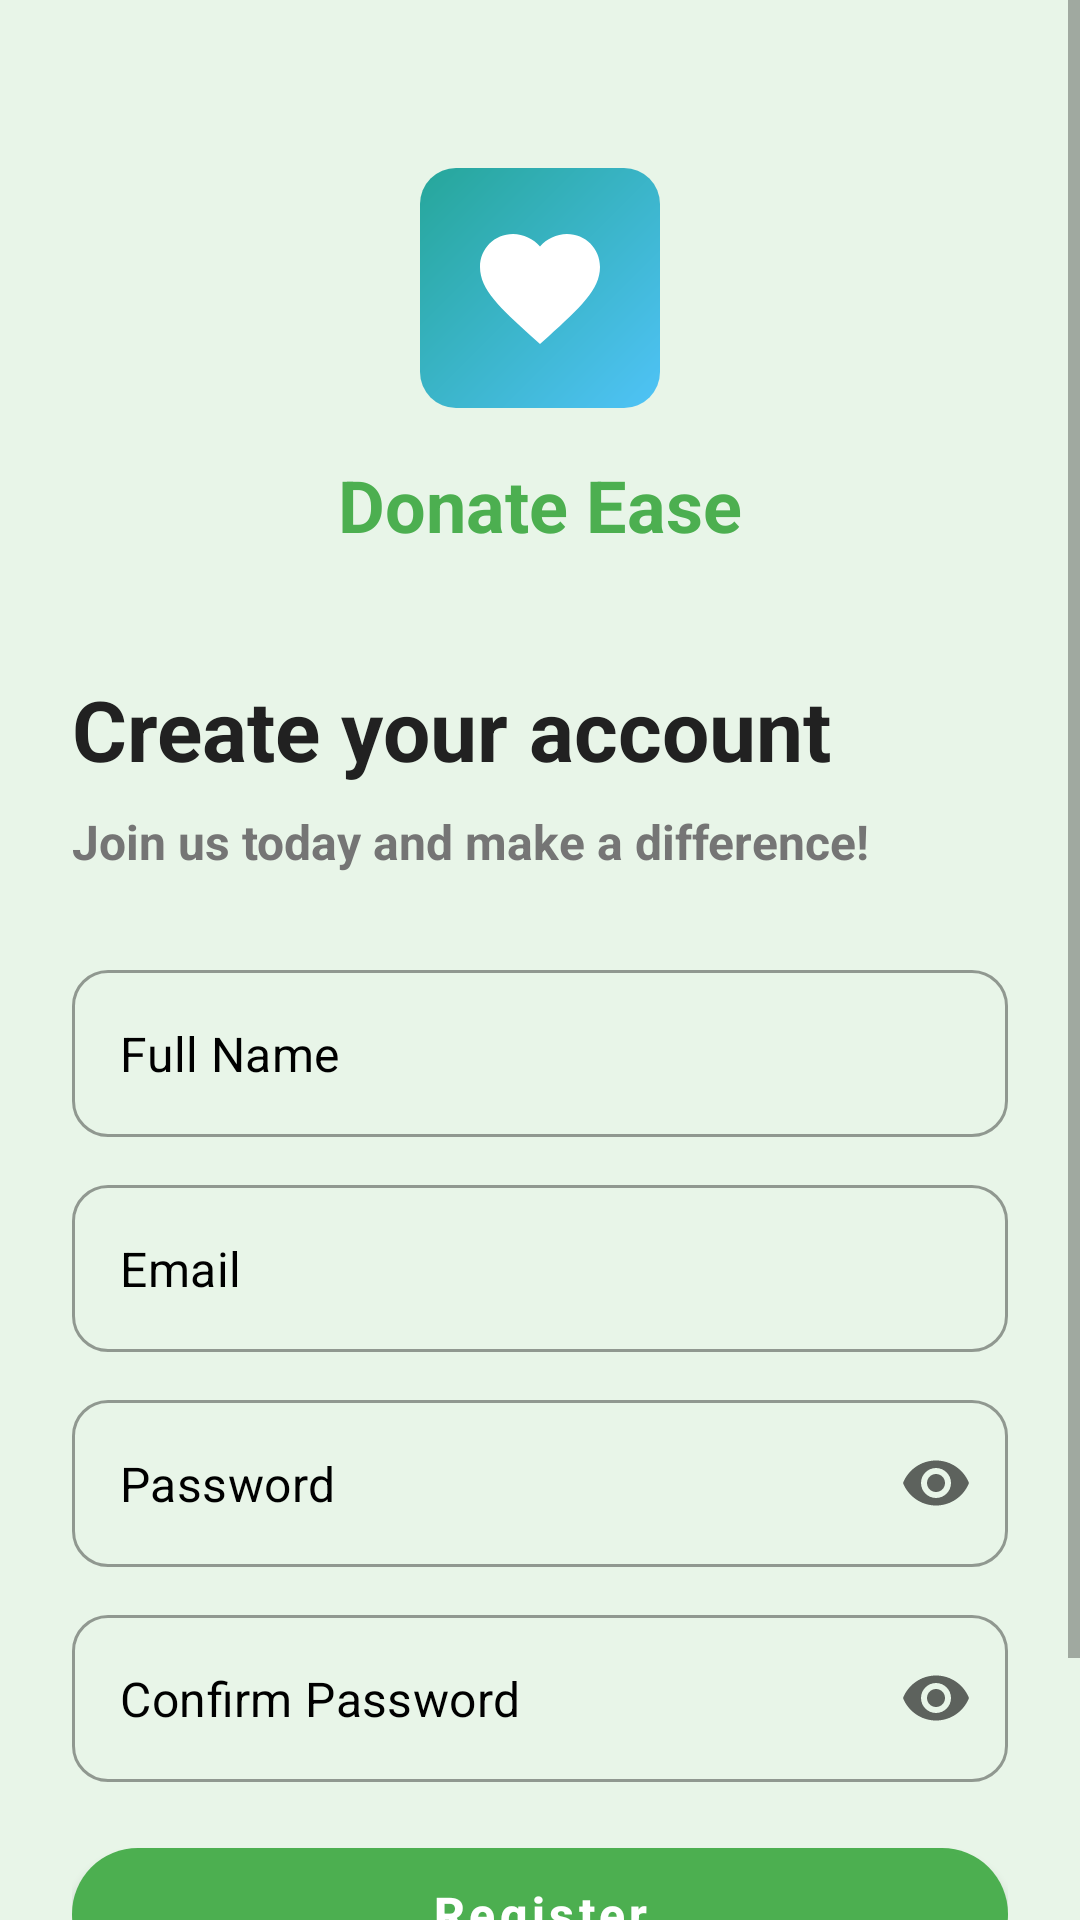

Produce the Android XML layout that renders to this screen, including the resource entries it uses.
<!-- AndroidManifest.xml: activity theme Theme.DonateEase.NoActionBar -->
<!-- res/layout/activity_register.xml -->
<?xml version="1.0" encoding="utf-8"?>
<ScrollView xmlns:android="http://schemas.android.com/apk/res/android"
	xmlns:app="http://schemas.android.com/apk/res-auto"
	android:layout_width="match_parent"
	android:layout_height="match_parent"
	android:background="@color/light_green"
	android:fillViewport="true">

	<LinearLayout
		android:layout_width="match_parent"
		android:layout_height="wrap_content"
		android:orientation="vertical"
		android:padding="24dp">

		
		<LinearLayout
			android:layout_width="match_parent"
			android:layout_height="wrap_content"
			android:orientation="vertical"
			android:gravity="center"
			android:layout_marginBottom="32dp"
			android:layout_marginTop="32dp">

			<ImageView
				android:layout_width="80dp"
				android:layout_height="80dp"
				android:src="@drawable/ic_donate_heart"
				android:background="@drawable/logo_gradient_background"
				android:padding="16dp"
				android:layout_marginBottom="16dp" />

			<TextView
				android:layout_width="wrap_content"
				android:layout_height="wrap_content"
				android:text="@string/app_name"
				android:textSize="24sp"
				android:textStyle="bold"
				android:textColor="@color/primary_green"
				android:layout_marginBottom="8dp" />

		</LinearLayout>

		
		<TextView
			android:layout_width="wrap_content"
			android:layout_height="wrap_content"
			android:text="@string/create_your_account"
			android:textColor="@color/text_primary"
			android:textSize="28sp"
			android:textStyle="bold"
			android:layout_marginBottom="8dp" />

		<TextView
			android:layout_width="wrap_content"
			android:layout_height="wrap_content"
			android:text="@string/join_us_today"
			android:textColor="@color/text_secondary"
			android:textSize="16sp"
			android:layout_marginBottom="32dp" />

		
		<com.google.android.material.textfield.TextInputLayout
			android:id="@+id/tilFullName"
			style="@style/CustomEditText"
			app:hintEnabled="false"
			app:hintTextAppearance="@style/BoldHintText"
			app:hintTextColor="@android:color/black">

			<com.google.android.material.textfield.TextInputEditText
				android:id="@+id/etFullName"
				android:layout_width="match_parent"
				android:layout_height="wrap_content"
				android:hint="@string/full_name"
				android:textColor="@android:color/black"
				android:textColorHint="@android:color/black"
				android:inputType="textPersonName" />

		</com.google.android.material.textfield.TextInputLayout>

		<com.google.android.material.textfield.TextInputLayout
			android:id="@+id/tilEmail"
			style="@style/CustomEditText"
			app:hintEnabled="false"
			app:hintTextAppearance="@style/BoldHintText"
			app:hintTextColor="@android:color/black">

			<com.google.android.material.textfield.TextInputEditText
				android:id="@+id/etEmail"
				android:layout_width="match_parent"
				android:layout_height="wrap_content"
				android:hint="@string/email"
				android:textColor="@android:color/black"
				android:textColorHint="@android:color/black"
				android:inputType="textEmailAddress" />

		</com.google.android.material.textfield.TextInputLayout>

		<com.google.android.material.textfield.TextInputLayout
			android:id="@+id/tilPassword"
			style="@style/CustomEditText"
			app:hintEnabled="false"
			app:hintTextAppearance="@style/BoldHintText"
			app:hintTextColor="@android:color/black"
			app:endIconMode="password_toggle">

			<com.google.android.material.textfield.TextInputEditText
				android:id="@+id/etPassword"
				android:layout_width="match_parent"
				android:layout_height="wrap_content"
				android:hint="@string/password"
				android:textColor="@android:color/black"
				android:textColorHint="@android:color/black"
				android:inputType="textPassword" />

		</com.google.android.material.textfield.TextInputLayout>

		<com.google.android.material.textfield.TextInputLayout
			android:id="@+id/tilConfirmPassword"
			style="@style/CustomEditText"
			app:hintEnabled="false"
			app:hintTextAppearance="@style/BoldHintText"
			app:hintTextColor="@android:color/black"
			app:endIconMode="password_toggle">

			<com.google.android.material.textfield.TextInputEditText
				android:id="@+id/etConfirmPassword"
				android:layout_width="match_parent"
				android:layout_height="wrap_content"
				android:hint="@string/confirm_password"
				android:textColor="@android:color/black"
				android:textColorHint="@android:color/black"
				android:inputType="textPassword" />

		</com.google.android.material.textfield.TextInputLayout>

		<com.google.android.material.button.MaterialButton
			android:id="@+id/btnRegister"
			style="@style/CustomButton"
			android:text="@string/register"
			android:layout_marginBottom="24dp" />

		
		<LinearLayout
			android:layout_width="wrap_content"
			android:layout_height="wrap_content"
			android:layout_gravity="center"
			android:orientation="horizontal">

			<TextView
				android:layout_width="wrap_content"
				android:layout_height="wrap_content"
				android:text="@string/already_have_account"
				android:textColor="@color/text_secondary"
				android:textSize="14sp" />

			<TextView
				android:id="@+id/tvLogin"
				android:layout_width="wrap_content"
				android:layout_height="wrap_content"
				android:text="@string/login"
				android:textColor="@color/primary_green"
				android:textSize="14sp"
				android:textStyle="bold"
				android:background="?android:attr/selectableItemBackground"
				android:padding="4dp" />

		</LinearLayout>

	</LinearLayout>

</ScrollView>
<!-- resources referenced by this layout -->
<resources>
  <color name="light_green">#E8F5E8</color>
  <color name="primary_green">#4CAF50</color>
  <color name="text_primary">#212121</color>
  <color name="text_secondary">#757575</color>
  <!-- drawable ic_donate_heart (drawable) -->
  <vector xmlns:android="http://schemas.android.com/apk/res/android"
      android:width="48dp"
      android:height="48dp"
      android:viewportWidth="24"
      android:viewportHeight="24"
      android:tint="@color/white">
    <path
        android:fillColor="@android:color/white"
        android:pathData="M12,21.35l-1.45,-1.32C5.4,15.36 2,12.28 2,8.5 2,5.42 4.42,3 7.5,3c1.74,0 3.41,0.81 4.5,2.09C13.09,3.81 14.76,3 16.5,3 19.58,3 22,5.42 22,8.5c0,3.78 -3.4,6.86 -8.55,11.54L12,21.35z"/>
    <path
        android:fillColor="@android:color/white"
        android:pathData="M16,8.5c0,-1.1 -0.9,-2 -2,-2s-2,0.9 -2,2 0.9,2 2,2 2,-0.9 2,-2z"/>
  </vector>
  <!-- drawable logo_gradient_background (drawable) -->
  <?xml version="1.0" encoding="utf-8"?>
  <shape xmlns:android="http://schemas.android.com/apk/res/android"
      android:shape="rectangle">
      <gradient
          android:startColor="#4FC3F7"
          android:endColor="#26A69A"
          android:angle="135"
          android:type="linear" />
      <corners android:radius="12dp" />
  </shape>
  <string name="already_have_account">Already have an account? </string>
  <string name="app_name">Donate Ease</string>
  <string name="confirm_password">Confirm Password</string>
  <string name="create_your_account">Create your account</string>
  <string name="email">Email</string>
  <string name="full_name">Full Name</string>
  <string name="join_us_today">Join us today and make a difference!</string>
  <string name="login">Login</string>
  <string name="password">Password</string>
  <string name="register">Register</string>
  <style name="BoldHintText">
  		<item name="android:textStyle">bold</item>
  	</style>
  <style name="CustomButton" parent="Widget.MaterialComponents.Button">
  		<item name="android:layout_width">match_parent</item>
  		<item name="android:layout_height">56dp</item>
  		<item name="android:textSize">16sp</item>
  		<item name="android:textStyle">bold</item>
  		<item name="android:textColor">@color/white</item>
  		<item name="backgroundTint">@color/primary_green</item>
  		<item name="cornerRadius">28dp</item>
  		<item name="android:textAllCaps">false</item>
  	</style>
  <style name="CustomEditText" parent="Widget.MaterialComponents.TextInputLayout.OutlinedBox">
  		<item name="android:layout_width">match_parent</item>
  		<item name="android:layout_height">wrap_content</item>
  		<item name="android:layout_marginBottom">16dp</item>
  		<item name="boxCornerRadiusTopStart">12dp</item>
  		<item name="boxCornerRadiusTopEnd">12dp</item>
  		<item name="boxCornerRadiusBottomStart">12dp</item>
  		<item name="boxCornerRadiusBottomEnd">12dp</item>
  	</style>
  <style name="Theme.DonateEase.NoActionBar">
  		<item name="windowActionBar">false</item>
  		<item name="windowNoTitle">true</item>
  	</style>
  <color name="white">#FFFFFFFF</color>
</resources>
